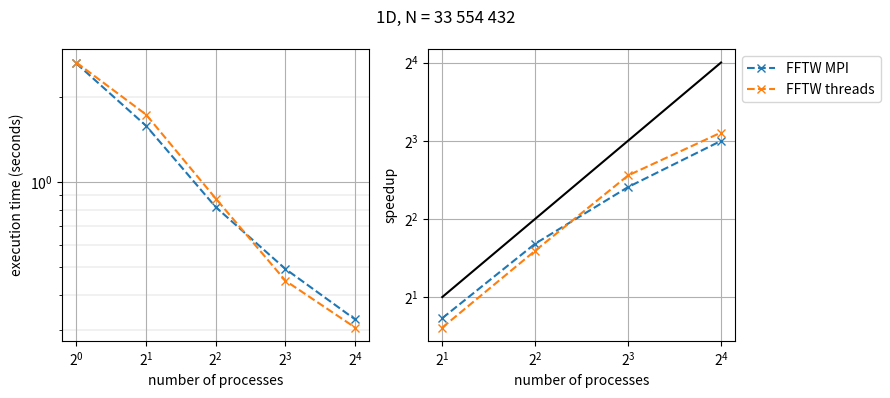
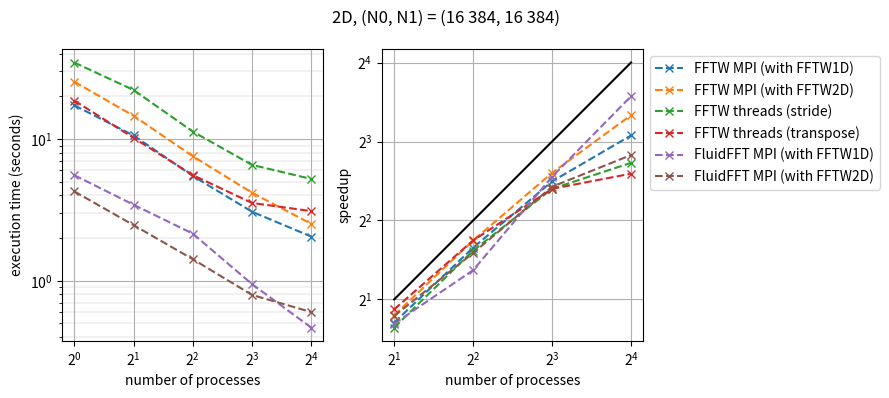
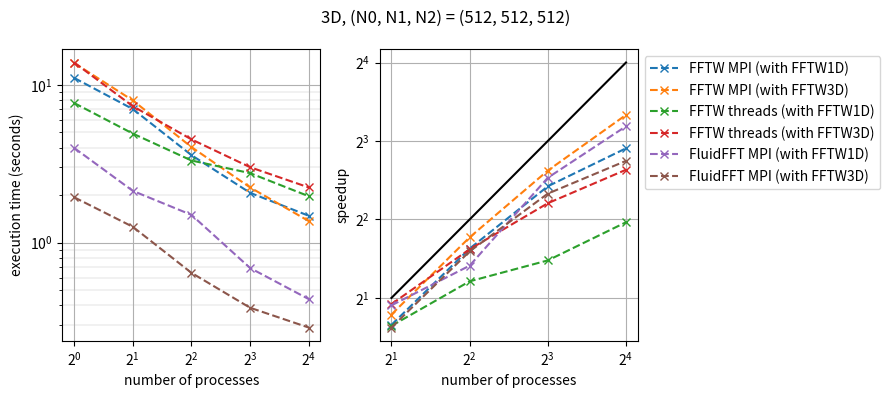

The script that saved these images, in order:
# -*- coding: utf-8 -*-

import matplotlib.pyplot as plt

def plot_everything(X,T,S,L,title):
    fig, ax = plt.subplots(1, 2, dpi=150, figsize=(9,4))
    fig.suptitle(title)
    
    ax[0].grid()
    ax[0].grid(which='minor', linewidth=0.25)
    ax[0].set_xscale('log', base=2)
    ax[0].set_yscale('log', base=10)
    ax[0].set_xticks(X)
    ax[0].set_xlabel('number of processes')
    ax[0].set_ylabel('execution time (seconds)')
    for i in range(len(L)):
        ax[0].plot(X, T[i], '-x', linestyle='--')
    
    ax[1].loglog(base=2)
    ax[1].grid()
    ax[1].set_xlabel('number of processes')
    ax[1].set_ylabel('speedup')
    ax[1].plot([X[1],X[-1]], [X[1],X[-1]], color='k')
    for i in range(len(L)):
        ax[1].plot(X[1:], S[i][1:], '-x', linestyle='--', label=L[i])
        
    ax[1].legend(bbox_to_anchor=(1,1), loc="upper left")
    fig.tight_layout()
    return fig
    
def speedup(T):
    return [T[0]/t for t in T]

def efficiency(S,X):
    return [S[i]/X[i] for i in range(len(S))]

procs = [1, 2, 4, 8, 16]

#1D (33554432)
L_1D = ['FFTW MPI',
        'FFTW threads']

T_1D = [[2.62e+00, 1.58e+00, 8.16e-01, 4.94e-01, 3.28e-01],
        [2.64e+00, 1.73e+00, 8.75e-01, 4.49e-01, 3.07e-01]]

S_1D = [speedup(T) for T in T_1D]


#2D (16384, 16384)
L_2D = ['FFTW MPI (with FFTW1D)',
        'FFTW MPI (with FFTW2D)',
        'FFTW threads (stride)',
        'FFTW threads (transpose)',
        'FluidFFT MPI (with FFTW1D)',
        'FluidFFT MPI (with FFTW2D)']

T_2D = [[1.73e+01, 1.06e+01, 5.49e+00, 3.07e+00, 2.05e+00],
        [2.54e+01, 1.46e+01, 7.57e+00, 4.18e+00, 2.52e+00],
        [3.47e+01, 2.22e+01, 1.13e+01, 6.57e+00, 5.23e+00],
        [1.87e+01, 1.02e+01, 5.57e+00, 3.54e+00, 3.10e+00],
        [5.56e+00, 3.44e+00, 2.15e+00, 9.47e-01, 4.67e-01],
        [4.27e+00, 2.47e+00, 1.42e+00, 7.94e-01, 6.01e-01]]

S_2D = [speedup(T) for T in T_2D]


#3D (512, 512, 512)
L_3D = ['FFTW MPI (with FFTW1D)',
        'FFTW MPI (with FFTW3D)',
        'FFTW threads (with FFTW1D)',
        'FFTW threads (with FFTW3D)',
        'FluidFFT MPI (with FFTW1D)',
        'FluidFFT MPI (with FFTW3D)']

T_3D = [[1.11e+01, 7.04e+00, 3.59e+00, 2.07e+00, 1.48e+00],
        [1.38e+01, 7.99e+00, 4.04e+00, 2.24e+00, 1.37e+00],
        [7.69e+00, 4.92e+00, 3.32e+00, 2.76e+00, 1.97e+00],
        [1.39e+01, 7.34e+00, 4.52e+00, 3.01e+00, 2.24e+00],
        [3.99e+00, 2.13e+00, 1.50e+00, 6.90e-01, 4.38e-01],
        [1.94e+00, 1.26e+00, 6.43e-01, 3.86e-01, 2.89e-01]]

S_3D = [speedup(T) for T in T_3D]




fig_1D = plot_everything(procs, T_1D, S_1D, L_1D, '1D, N = 33 554 432')
fig_2D = plot_everything(procs, T_2D, S_2D, L_2D, '2D, (N0, N1) = (16 384, 16 384)')
fig_3D = plot_everything(procs, T_3D, S_3D, L_3D, '3D, (N0, N1, N2) = (512, 512, 512)')

fig_1D.savefig('results-1D.png')
fig_2D.savefig('results-2D.png')
fig_3D.savefig('results-3D.png')
